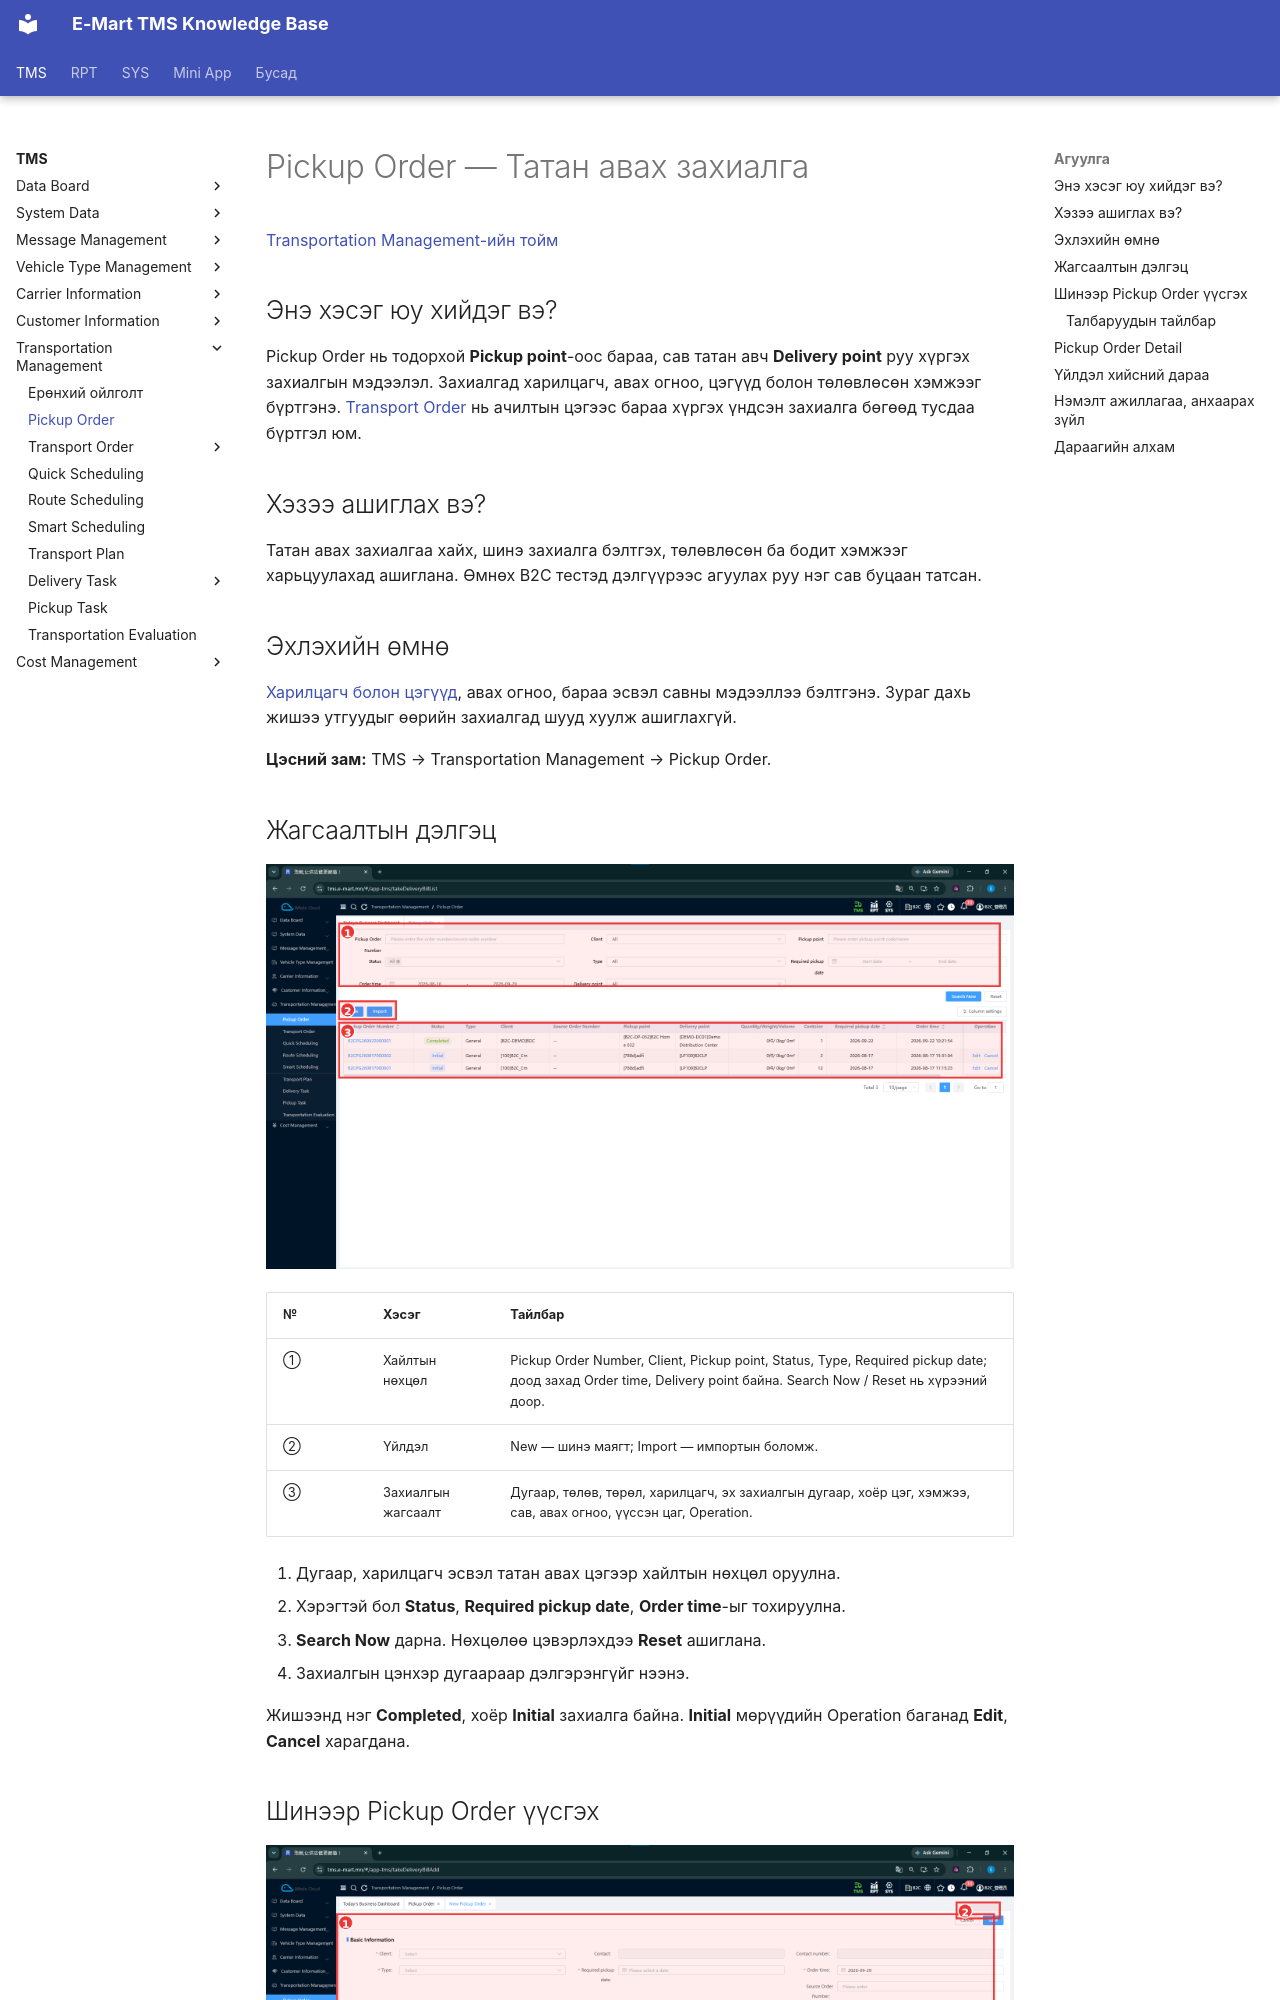

repository: ikhgurval-stack/tms_user_guide · page: tms/transportation-management/pickup-order/index.html · generator: mkdocs

# Pickup Order — Татан авах захиалга

[Transportation Management-ийн тойм](../transportation-management.md)

## Энэ хэсэг юу хийдэг вэ?

Pickup Order нь тодорхой **Pickup point**-оос бараа, сав татан авч **Delivery point** руу хүргэх захиалгын мэдээлэл. Захиалгад харилцагч, авах огноо, цэгүүд болон төлөвлөсөн хэмжээг бүртгэнэ. [Transport Order](../../transportation-order/overview.md) нь ачилтын цэгээс бараа хүргэх үндсэн захиалга бөгөөд тусдаа бүртгэл юм.

## Хэзээ ашиглах вэ?

Татан авах захиалгаа хайх, шинэ захиалга бэлтгэх, төлөвлөсөн ба бодит хэмжээг харьцуулахад ашиглана. Өмнөх B2C тестэд дэлгүүрээс агуулах руу нэг сав буцаан татсан.

## Эхлэхийн өмнө

[Харилцагч болон цэгүүд](../customer-information.md), авах огноо, бараа эсвэл савны мэдээллээ бэлтгэнэ. Зураг дахь жишээ утгуудыг өөрийн захиалгад шууд хуулж ашиглахгүй.

**Цэсний зам:** TMS → Transportation Management → Pickup Order.

## Жагсаалтын дэлгэц

![Pickup Order-ийн хайлт, New Import товч болон Initial Completed төлөвтэй захиалгууд](../../assets/images/screenshots/tms/transportation-management/pickup-order/01-pickup-order-list.png)

| № | Хэсэг | Тайлбар |
|---|---|---|
| ① | Хайлтын нөхцөл | Pickup Order Number, Client, Pickup point, Status, Type, Required pickup date; доод захад Order time, Delivery point байна. Search Now / Reset нь хүрээний доор. |
| ② | Үйлдэл | New — шинэ маягт; Import — импортын боломж. |
| ③ | Захиалгын жагсаалт | Дугаар, төлөв, төрөл, харилцагч, эх захиалгын дугаар, хоёр цэг, хэмжээ, сав, авах огноо, үүссэн цаг, Operation. |

1. Дугаар, харилцагч эсвэл татан авах цэгээр хайлтын нөхцөл оруулна.
2. Хэрэгтэй бол **Status**, **Required pickup date**, **Order time**-ыг тохируулна.
3. **Search Now** дарна. Нөхцөлөө цэвэрлэхдээ **Reset** ашиглана.
4. Захиалгын цэнхэр дугаараар дэлгэрэнгүйг нээнэ.

Жишээнд нэг **Completed**, хоёр **Initial** захиалга байна. **Initial** мөрүүдийн Operation баганад **Edit**, **Cancel** харагдана.
